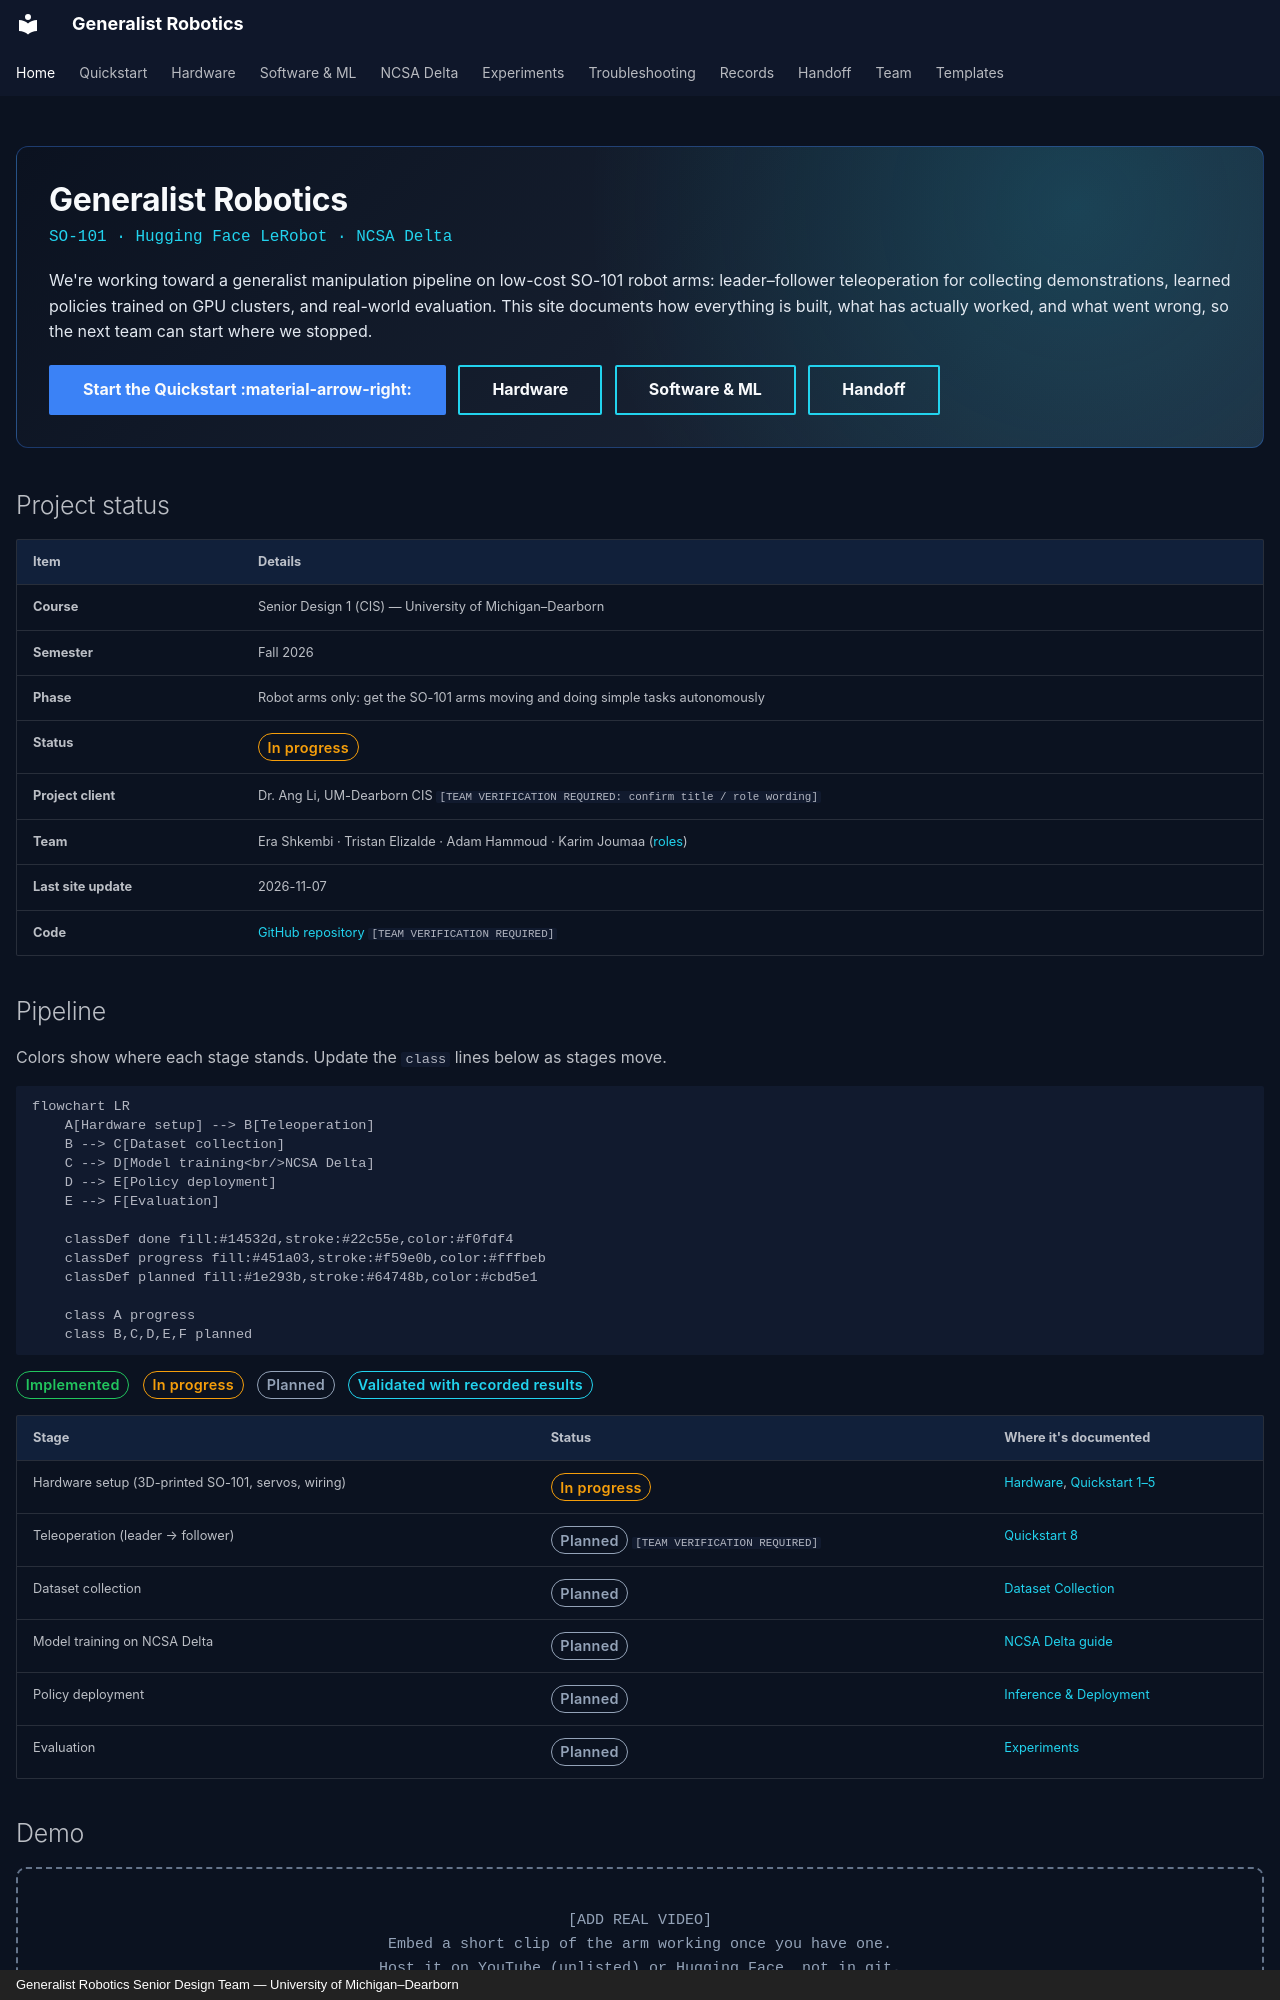

repository: eshkembi18/UMD-Robotics · page: index.html · generator: mkdocs · copyright: Generalist Robotics Senior Design Team — University of Michigan–Dearborn

---
hide:
  - navigation
  - toc
---

<div class="gr-hero" markdown>

# Generalist Robotics

<p class="gr-sub">SO-101 · Hugging Face LeRobot · NCSA Delta</p>

We're working toward a generalist manipulation pipeline on low-cost SO-101 robot arms: leader–follower teleoperation for collecting demonstrations, learned policies trained on GPU clusters, and real-world evaluation. This site documents how everything is built, what has actually worked, and what went wrong, so the next team can start where we stopped.

[Start the Quickstart :material-arrow-right:](quickstart/index.md){ .md-button .md-button--primary }
[Hardware](hardware/index.md){ .md-button }
[Software & ML](software/index.md){ .md-button }
[Handoff](handoff/index.md){ .md-button }

</div>

## Project status

| Item | Details |
|---|---|
| **Course** | Senior Design 1 (CIS) — University of Michigan–Dearborn |
| **Semester** | Fall 2026 |
| **Phase** | Robot arms only: get the SO-101 arms moving and doing simple tasks autonomously |
| **Status** | <span class="status progress">In progress</span> |
| **Project client** | Dr. Ang Li, UM-Dearborn CIS `[TEAM VERIFICATION REQUIRED: confirm title / role wording]` |
| **Team** | Era Shkembi · Tristan Elizalde · Adam Hammoud · Karim Joumaa ([roles](team/index.md)) |
| **Last site update** | 2026-11-07 |
| **Code** | [GitHub repository](https://github.com/eshkembi18/UMD-Robotics) `[TEAM VERIFICATION REQUIRED]` |

## Pipeline

Colors show where each stage stands. Update the `class` lines below as stages move.

```mermaid
flowchart LR
    A[Hardware setup] --> B[Teleoperation]
    B --> C[Dataset collection]
    C --> D[Model training<br/>NCSA Delta]
    D --> E[Policy deployment]
    E --> F[Evaluation]

    classDef done fill:#14532d,stroke:#22c55e,color:#f0fdf4
    classDef progress fill:#451a03,stroke:#f59e0b,color:#fffbeb
    classDef planned fill:#1e293b,stroke:#64748b,color:#cbd5e1

    class A progress
    class B,C,D,E,F planned
```

<span class="status done">Implemented</span> &nbsp; <span class="status progress">In progress</span> &nbsp; <span class="status planned">Planned</span> &nbsp; <span class="status validated">Validated with recorded results</span>

| Stage | Status | Where it's documented |
|---|---|---|
| Hardware setup (3D-printed SO-101, servos, wiring) | <span class="status progress">In progress</span> | [Hardware](hardware/index.md), [Quickstart 1–5](quickstart/index.md) |
| Teleoperation (leader → follower) | <span class="status planned">Planned</span> `[TEAM VERIFICATION REQUIRED]` | [Quickstart 8](quickstart/08-teleoperation.md) |
| Dataset collection | <span class="status planned">Planned</span> | [Dataset Collection](software/dataset-collection.md) |
| Model training on NCSA Delta | <span class="status planned">Planned</span> | [NCSA Delta guide](delta/index.md) |
| Policy deployment | <span class="status planned">Planned</span> | [Inference & Deployment](software/inference-deployment.md) |
| Evaluation | <span class="status planned">Planned</span> | [Experiments](experiments/index.md) |
